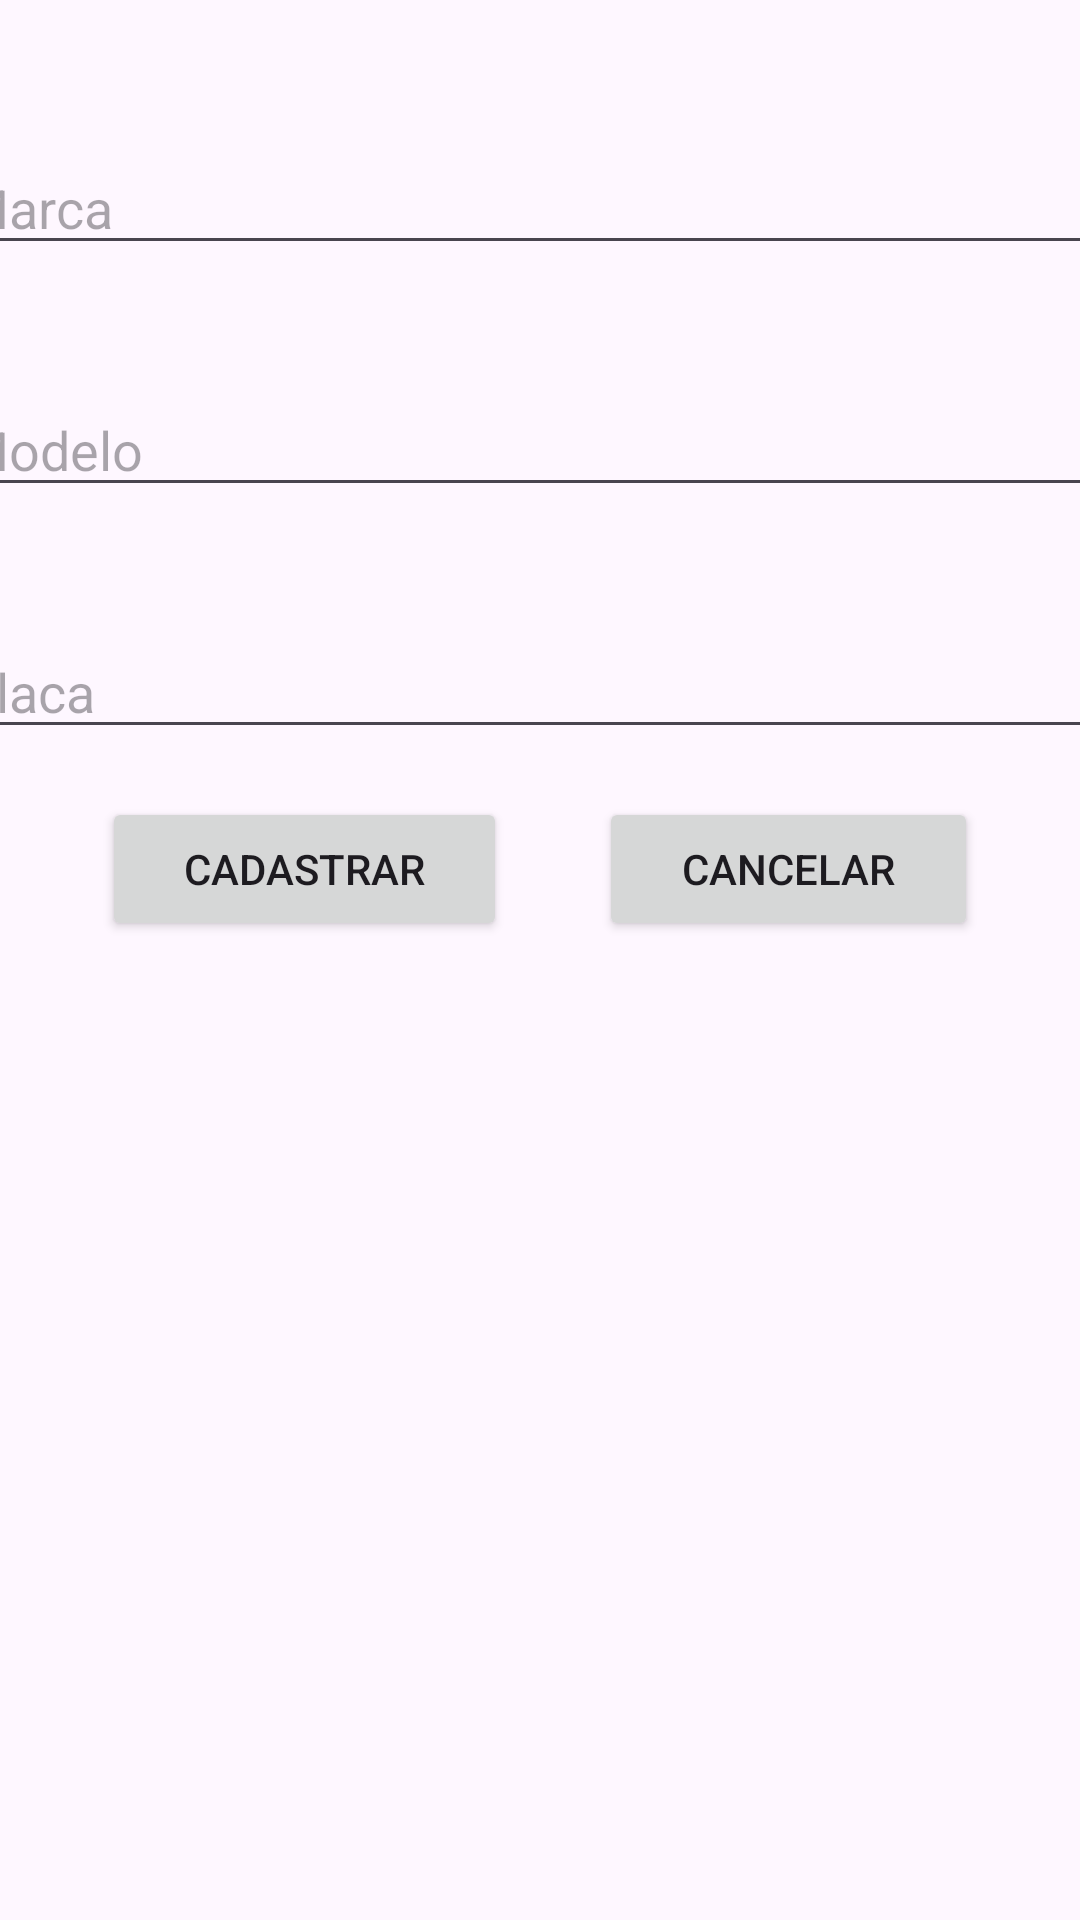

This screen was rendered from an Android layout file. Write that file and the resources it references.
<!-- AndroidManifest.xml: application theme Theme.ControleDeVeiculo -->
<!-- res/layout/activity_cadastro.xml -->
<?xml version="1.0" encoding="utf-8"?>
<androidx.constraintlayout.widget.ConstraintLayout
        xmlns:android="http://schemas.android.com/apk/res/android"
        xmlns:tools="http://schemas.android.com/tools"
        xmlns:app="http://schemas.android.com/apk/res-auto"
        android:layout_width="match_parent"
        android:layout_height="match_parent"
        tools:context=".Cadastro">

    <LinearLayout
            android:orientation="horizontal"
            android:layout_width="292dp"
            android:layout_height="64dp"
            app:layout_constraintStart_toStartOf="parent" app:layout_constraintEnd_toEndOf="parent"
            android:id="@+id/linearLayout"
            android:layout_marginTop="8dp" app:layout_constraintTop_toBottomOf="@+id/linearLayout2"
            app:layout_constraintBottom_toBottomOf="parent" android:layout_marginBottom="360dp">
        <Button
                android:text="@string/cadastrar"
                android:layout_width="wrap_content"
                android:layout_height="wrap_content" android:id="@+id/btn_cadastrar" android:layout_weight="1"/>
        <Space
                android:layout_width="wrap_content"
                android:layout_height="wrap_content" android:layout_weight="1"/>
        <Button
                android:text="@string/cancelar"
                android:layout_width="wrap_content"
                android:layout_height="wrap_content" android:id="@+id/btn_cancelar" android:layout_weight="1"/>
    </LinearLayout>
    <LinearLayout
            android:orientation="vertical"
            android:layout_width="394dp"
            android:layout_height="283dp"
            app:layout_constraintEnd_toEndOf="parent"
            app:layout_constraintStart_toStartOf="parent" android:layout_marginStart="16dp"
            android:layout_marginEnd="16dp" app:layout_constraintTop_toTopOf="parent" android:layout_marginTop="16dp"
            android:id="@+id/linearLayout2" android:layout_marginBottom="8dp"
            app:layout_constraintBottom_toTopOf="@+id/linearLayout">
        <EditText
                android:layout_width="match_parent"
                android:layout_height="wrap_content"
                android:inputType="text"
                android:ems="10"
                android:id="@+id/edit_txt_vehicle_name" android:hint="Nome"/>
        <Space
                android:layout_width="match_parent"
                android:layout_height="wrap_content" android:layout_weight="2"/>
        <EditText
                android:layout_width="match_parent"
                android:layout_height="wrap_content"
                android:inputType="text"
                android:ems="10"
                android:id="@+id/edit_txt_vehicle_brand" android:hint="Marca"/>
        <Space
                android:layout_width="match_parent"
                android:layout_height="wrap_content" android:layout_weight="2"/>
        <EditText
                android:layout_width="match_parent"
                android:layout_height="wrap_content"
                android:inputType="text"
                android:ems="10"
                android:id="@+id/edit_txt_vehicle_model" android:hint="Modelo"/>
        <Space
                android:layout_width="match_parent"
                android:layout_height="wrap_content" android:layout_weight="2"/>
        <EditText
                android:layout_width="match_parent"
                android:layout_height="wrap_content"
                android:inputType="text"
                android:ems="10"
                android:id="@+id/edit_txt_vehicle_license_plate" android:hint="Placa"/>
    </LinearLayout>
</androidx.constraintlayout.widget.ConstraintLayout>
<!-- resources referenced by this layout -->
<resources>
  <string name="cadastrar">Cadastrar</string>
  <string name="cancelar">Cancelar</string>
  <style name="Theme.ControleDeVeiculo" parent="Base.Theme.ControleDeVeiculo" />
  <style name="Base.Theme.ControleDeVeiculo" parent="Theme.Material3.DayNight.NoActionBar">
          
          
      </style>
</resources>
